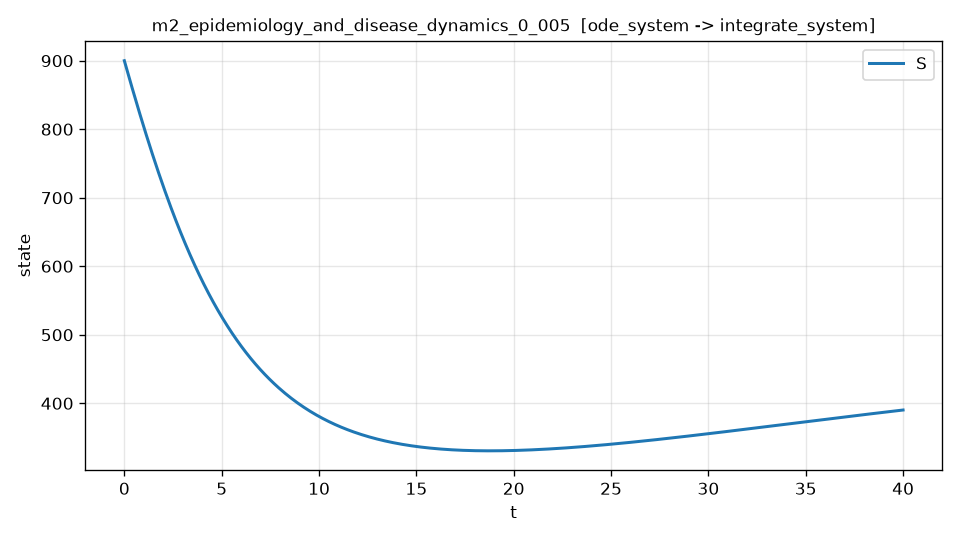

The data file committed next to this chart (first rows):
t, S, dS_dt, dS_dt_noisy
0.000000000000000000e+00, 9.000000000000000000e+02, -1.003604395604395592e+02, -1.007388861828515871e+02
8.016032064128256196e-02, 8.919731215723378455e+02, -9.990280258743722186e+01, -9.600062985444090202e+01
1.603206412825651239e-01, 8.839846657187302981e+02, -9.940223208764082585e+01, -1.027958538453770387e+02
2.404809619238476859e-01, 8.760379769433960746e+02, -9.886129566668500956e+01, -1.035388164240421816e+02
3.206412825651302478e-01, 8.681361859008352440e+02, -9.828245866100122896e+01, -1.042481288591595501e+02
4.008016032064127820e-01, 8.602822222265892833e+02, -9.766808794320775178e+01, -1.009565193304554782e+02
4.809619238476953718e-01, 8.524788442869197524e+02, -9.702046103763952090e+01, -9.402289423564955939e+01
5.611222444889779615e-01, 8.447286394303945372e+02, -9.634176629931860703e+01, -9.026902885680155464e+01
6.412825651302604957e-01, 8.370340239878876218e+02, -9.563410313390340889e+01, -9.750681481283297103e+01
7.214428857715430299e-01, 8.293972432725792032e+02, -9.489948232558852226e+01, -9.296047629060554129e+01
8.016032064128255641e-01, 8.218203715799556903e+02, -9.413982646319513492e+01, -8.598113387742945690e+01
8.817635270541082093e-01, 8.143053240919691689e+02, -9.335697407322514607e+01, -9.206912631131753244e+01
9.619238476953907435e-01, 8.068538988742352558e+02, -9.255269293272786513e+01, -9.398094835894954713e+01
1.042084168336673278e+00, 7.994677424328784809e+02, -9.172867017064145045e+01, -8.881338471058393225e+01
1.122244488977955923e+00, 7.921483748103082689e+02, -9.088652053347703941e+01, -8.857017925180599605e+01
1.202404809619238346e+00, 7.848971923279190150e+02, -9.002778787882353129e+01, -8.966499565612443234e+01
1.282565130260520991e+00, 7.777154675860906536e+02, -8.915394587670537874e+01, -8.757401933117543535e+01
1.362725450901803637e+00, 7.706043494641882035e+02, -8.826639874874297220e+01, -8.011814266564161358e+01
1.442885771543086060e+00, 7.635648784705689422e+02, -8.736648665187065887e+01, -8.039005758457264506e+01
1.523046092184368705e+00, 7.565979951914276853e+02, -8.645548897083460815e+01, -8.513225969137545235e+01
1.603206412825651128e+00, 7.497045377776714759e+02, -8.553462432408221616e+01, -8.557233051508463006e+01
1.683366733466933773e+00, 7.428852538869025466e+02, -8.460505491468080663e+01, -9.294116306092236357e+01
1.763527054108216419e+00, 7.361408006834956268e+02, -8.366788729503601019e+01, -8.521838219946056370e+01
1.843687374749498842e+00, 7.294717448385985108e+02, -8.272417314320597370e+01, -8.615110951774198611e+01
1.923847695390781487e+00, 7.228785637182494384e+02, -8.177491040137685729e+01, -8.005915296248804225e+01
2.004008016032063910e+00, 7.163616643398914903e+02, -8.082104968324343020e+01, -8.665530097474545812e+01
2.084168336673346555e+00, 7.099213784044439990e+02, -7.986349354167028025e+01, -8.167188914492371055e+01
2.164328657314629201e+00, 7.035579687818380989e+02, -7.890309913687886478e+01, -7.850494483702500759e+01
2.244488977955911846e+00, 6.972716332054476425e+02, -7.794068005942986588e+01, -7.936072079583320260e+01
2.324649298597194491e+00, 6.910625042720887450e+02, -7.697700705271144273e+01, -7.769009915788271314e+01
2.404809619238476692e+00, 6.849306494536459695e+02, -7.601280873661761461e+01, -6.864160531167405566e+01
2.484969939879759337e+00, 6.788760805114411596e+02, -7.504877507984846829e+01, -7.285326557748014409e+01
2.565130260521041983e+00, 6.728987588822105863e+02, -7.408555965610706551e+01, -6.892243423763306964e+01
2.645290581162324628e+00, 6.669985944779829197e+02, -7.312377995539260667e+01, -8.370731137022711721e+01
2.725450901803607273e+00, 6.611754508130436534e+02, -7.216401953351355303e+01, -6.481039917194642896e+01
2.805611222444889474e+00, 6.554291450039353322e+02, -7.120682864800589584e+01, -7.083427885122019063e+01
2.885771543086172120e+00, 6.497594477694907482e+02, -7.025272488696271012e+01, -7.110361638013068841e+01
2.965931863727454765e+00, 6.441660896510884413e+02, -6.930219558710045646e+01, -6.908845329095659338e+01
3.046092184368737410e+00, 6.386487665181931561e+02, -6.835570001410198415e+01, -7.384343396883635080e+01
3.126252505010020055e+00, 6.332071380927759492e+02, -6.741366950607553576e+01, -6.719267473745763652e+01
3.206412825651302256e+00, 6.278408317456297709e+02, -6.647650912692233760e+01, -6.446375117816303657e+01
3.286573146292584902e+00, 6.225494424963696929e+02, -6.554459820974734896e+01, -6.186458521752497575e+01
3.366733466933867547e+00, 6.173325330384981271e+02, -6.461829089880939136e+01, -6.502773340673132907e+01
3.446893787575150192e+00, 6.121896393520627271e+02, -6.369791827505478921e+01, -7.028612448044341932e+01
3.527054108216432837e+00, 6.071202738968004269e+02, -6.278378976324272998e+01, -6.285633738098104573e+01
3.607214428857715482e+00, 6.021239251807284063e+02, -6.187619348972675226e+01, -5.776817548306038219e+01
3.687374749498997684e+00, 5.972000600255089466e+02, -6.097539739651981705e+01, -6.125213048865426657e+01
3.767535070140280329e+00, 5.923481235664493170e+02, -6.008164969821054058e+01, -6.376249406969563438e+01
3.847695390781562974e+00, 5.875675393909190234e+02, -5.919517936930837720e+01, -6.213891710222860354e+01
3.927855711422845619e+00, 5.828577149093006255e+02, -5.831619809348092076e+01, -5.980600141016616078e+01
4.008016032064127820e+00, 5.782180424590030725e+02, -5.744490098691139224e+01, -5.554785754912775531e+01
4.088176352705410466e+00, 5.736478996168613094e+02, -5.658146708762483712e+01, -4.860325379985430061e+01
4.168336673346693111e+00, 5.691466503867341089e+02, -5.572606007981555365e+01, -6.194430006270279421e+01
4.248496993987975756e+00, 5.647136451995040716e+02, -5.487882867479603988e+01, -6.080852721810619954e+01
4.328657314629258401e+00, 5.603482212419758071e+02, -5.403990707546775241e+01, -4.693297623390773765e+01
4.408817635270541047e+00, 5.560497073689795116e+02, -5.320941670253243672e+01, -5.766236150461617882e+01
4.488977955911823692e+00, 5.518174238401178400e+02, -5.238746646264264228e+01, -5.303547070776154726e+01
4.569138276553106337e+00, 5.476506829216233427e+02, -5.157415324890259001e+01, -5.795193698381682168e+01
4.649298597194388982e+00, 5.435487894517823406e+02, -5.076956242175425871e+01, -4.892527598491696494e+01
4.729458917835670739e+00, 5.395110408409349247e+02, -4.997376812523398115e+01, -4.735944812618914312e+01
... 440 more rows
